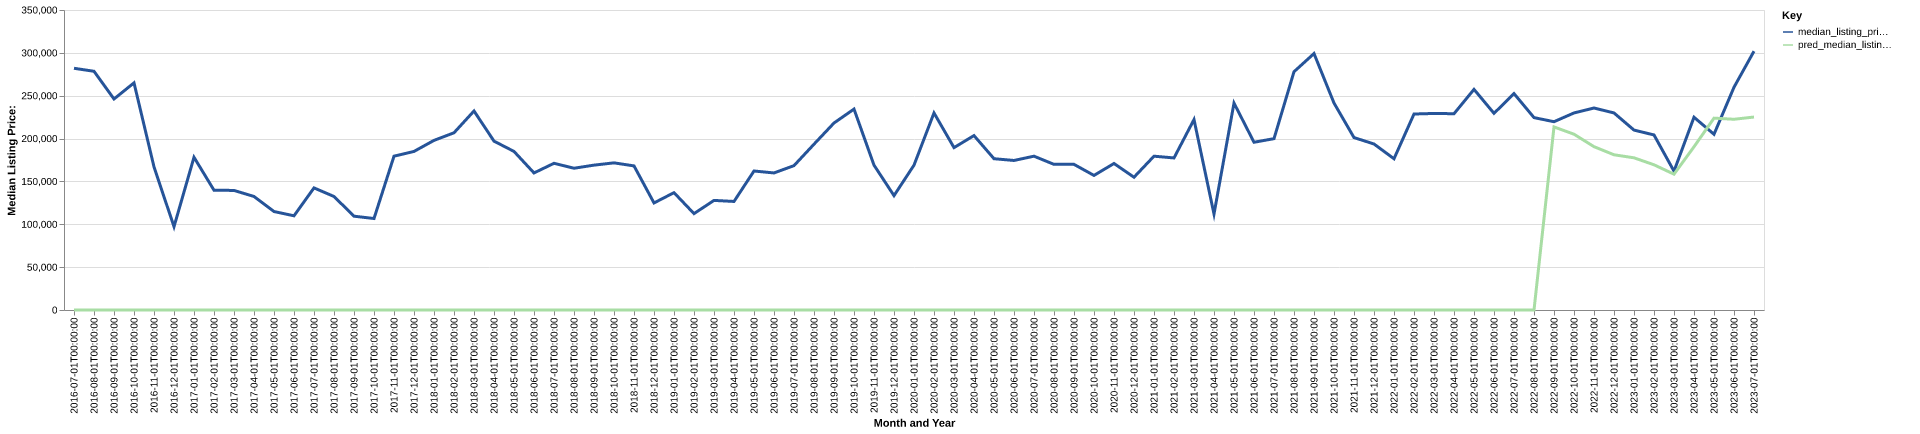

Values plotted in this chart, from the file beside it:
date, time_idx, median_listing_price, thirty_year_interest_rate_five, month, county_name, active_listing_count, median_days_on_market, pred_median_listing_price, month_year
2016-07-01, 0, 282000, 3.72, 7, hancock, ky, 8.0, 62.0, 0, Jul-2016
2016-07-01, 0, 282000, 3.72, 7, hancock, ky, 8.0, 62.0, 0, Jul-2016
2016-08-01, 1, 278500, 3.73, 8, hancock, ky, 9.0, 80.0, 0, Aug-2016
2016-08-01, 1, 278500, 3.73, 8, hancock, ky, 9.0, 80.0, 0, Aug-2016
2016-09-01, 2, 246175, 3.66, 9, hancock, ky, 9.0, 61.0, 0, Sep-2016
2016-09-01, 2, 246175, 3.66, 9, hancock, ky, 9.0, 61.0, 0, Sep-2016
2016-10-01, 3, 265000, 3.64, 10, hancock, ky, 8.0, 75.0, 0, Oct-2016
2016-10-01, 3, 265000, 3.64, 10, hancock, ky, 8.0, 75.0, 0, Oct-2016
2016-11-01, 4, 167000, 3.66, 11, hancock, ky, 4.0, 31.0, 0, Nov-2016
2016-11-01, 4, 167000, 3.66, 11, hancock, ky, 4.0, 31.0, 0, Nov-2016
2016-12-01, 5, 97200, 3.48, 12, hancock, ky, 9.0, 29.0, 0, Dec-2016
2016-12-01, 5, 97200, 3.48, 12, hancock, ky, 9.0, 29.0, 0, Dec-2016
2017-01-01, 6, 178200, 3.45, 1, hancock, ky, 10.0, 44.0, 0, Jan-2017
2017-01-01, 6, 178200, 3.45, 1, hancock, ky, 10.0, 44.0, 0, Jan-2017
2017-02-01, 7, 139750, 3.5, 2, hancock, ky, 13.0, 26.0, 0, Feb-2017
2017-02-01, 7, 139750, 3.5, 2, hancock, ky, 13.0, 26.0, 0, Feb-2017
2017-03-01, 8, 139500, 3.52, 3, hancock, ky, 15.0, 49.0, 0, Mar-2017
2017-03-01, 8, 139500, 3.52, 3, hancock, ky, 15.0, 49.0, 0, Mar-2017
2017-04-01, 9, 132450, 4.03, 4, hancock, ky, 14.0, 71.0, 0, Apr-2017
2017-04-01, 9, 132450, 4.03, 4, hancock, ky, 14.0, 71.0, 0, Apr-2017
2017-05-01, 10, 114900, 4.32, 5, hancock, ky, 17.0, 48.0, 0, May-2017
2017-05-01, 10, 114900, 4.32, 5, hancock, ky, 17.0, 48.0, 0, May-2017
2017-06-01, 11, 109900, 4.2, 6, hancock, ky, 18.0, 53.0, 0, Jun-2017
2017-06-01, 11, 109900, 4.2, 6, hancock, ky, 18.0, 53.0, 0, Jun-2017
2017-07-01, 12, 142450, 4.19, 7, hancock, ky, 15.0, 72.0, 0, Jul-2017
2017-07-01, 12, 142450, 4.19, 7, hancock, ky, 15.0, 72.0, 0, Jul-2017
2017-08-01, 13, 132425, 4.3, 8, hancock, ky, 14.0, 83.0, 0, Aug-2017
2017-08-01, 13, 132425, 4.3, 8, hancock, ky, 14.0, 83.0, 0, Aug-2017
2017-09-01, 14, 109450, 4.1, 9, hancock, ky, 18.0, 59.0, 0, Sep-2017
2017-09-01, 14, 109450, 4.1, 9, hancock, ky, 18.0, 59.0, 0, Sep-2017
2017-10-01, 15, 106725, 4.05, 10, hancock, ky, 15.0, 88.0, 0, Oct-2017
2017-10-01, 15, 106725, 4.05, 10, hancock, ky, 15.0, 88.0, 0, Oct-2017
2017-11-01, 16, 179450, 3.94, 11, hancock, ky, 17.0, 89.0, 0, Nov-2017
2017-11-01, 16, 179450, 3.94, 11, hancock, ky, 17.0, 89.0, 0, Nov-2017
2017-12-01, 17, 185000, 4.03, 12, hancock, ky, 18.0, 91.0, 0, Dec-2017
2017-12-01, 17, 185000, 4.03, 12, hancock, ky, 18.0, 91.0, 0, Dec-2017
2018-01-01, 18, 197875, 3.93, 1, hancock, ky, 15.0, 111.0, 0, Jan-2018
2018-01-01, 18, 197875, 3.93, 1, hancock, ky, 15.0, 111.0, 0, Jan-2018
2018-02-01, 19, 206750, 3.83, 2, hancock, ky, 13.0, 95.0, 0, Feb-2018
2018-03-01, 20, 232200, 3.94, 3, hancock, ky, 12.0, 125.0, 0, Mar-2018
2018-04-01, 21, 197000, 3.95, 4, hancock, ky, 11.0, 116.0, 0, Apr-2018
2018-05-01, 22, 185000, 3.99, 5, hancock, ky, 15.0, 69.0, 0, May-2018
2018-06-01, 23, 159900, 4.15, 6, hancock, ky, 16.0, 52.0, 0, Jun-2018
2018-07-01, 24, 171150, 4.4, 7, hancock, ky, 20.0, 55.0, 0, Jul-2018
2018-08-01, 25, 165400, 4.46, 8, hancock, ky, 20.0, 42.0, 0, Aug-2018
2018-09-01, 26, 169000, 4.58, 9, hancock, ky, 20.0, 45.0, 0, Sep-2018
2018-10-01, 27, 171664, 4.66, 10, hancock, ky, 19.0, 53.0, 0, Oct-2018
2018-11-01, 28, 168126, 4.62, 11, hancock, ky, 19.0, 73.0, 0, Nov-2018
2018-12-01, 29, 124900, 4.54, 12, hancock, ky, 18.0, 91.0, 0, Dec-2018
2019-01-01, 30, 136900, 4.6, 1, hancock, ky, 17.0, 115.0, 0, Jan-2019
2019-02-01, 31, 112450, 4.72, 2, hancock, ky, 18.0, 94.0, 0, Feb-2019
2019-03-01, 32, 127857, 4.9, 3, hancock, ky, 14.0, 75.0, 0, Mar-2019
2019-04-01, 33, 126632, 4.94, 4, hancock, ky, 13.0, 45.0, 0, Apr-2019
2019-05-01, 34, 162175, 4.75, 5, hancock, ky, 15.0, 55.0, 0, May-2019
2019-06-01, 35, 159900, 4.51, 6, hancock, ky, 17.0, 53.0, 0, Jun-2019
2019-07-01, 36, 168425, 4.41, 7, hancock, ky, 20.0, 65.0, 0, Jul-2019
2019-08-01, 37, 193436, 4.41, 8, hancock, ky, 20.0, 79.0, 0, Aug-2019
2019-09-01, 38, 218166, 4.2, 9, hancock, ky, 19.0, 94.0, 0, Sep-2019
2019-10-01, 39, 234402, 4.14, 10, hancock, ky, 18.0, 90.0, 0, Oct-2019
2019-11-01, 40, 169000, 3.84, 11, hancock, ky, 16.0, 110.0, 0, Nov-2019
... 44 more rows
